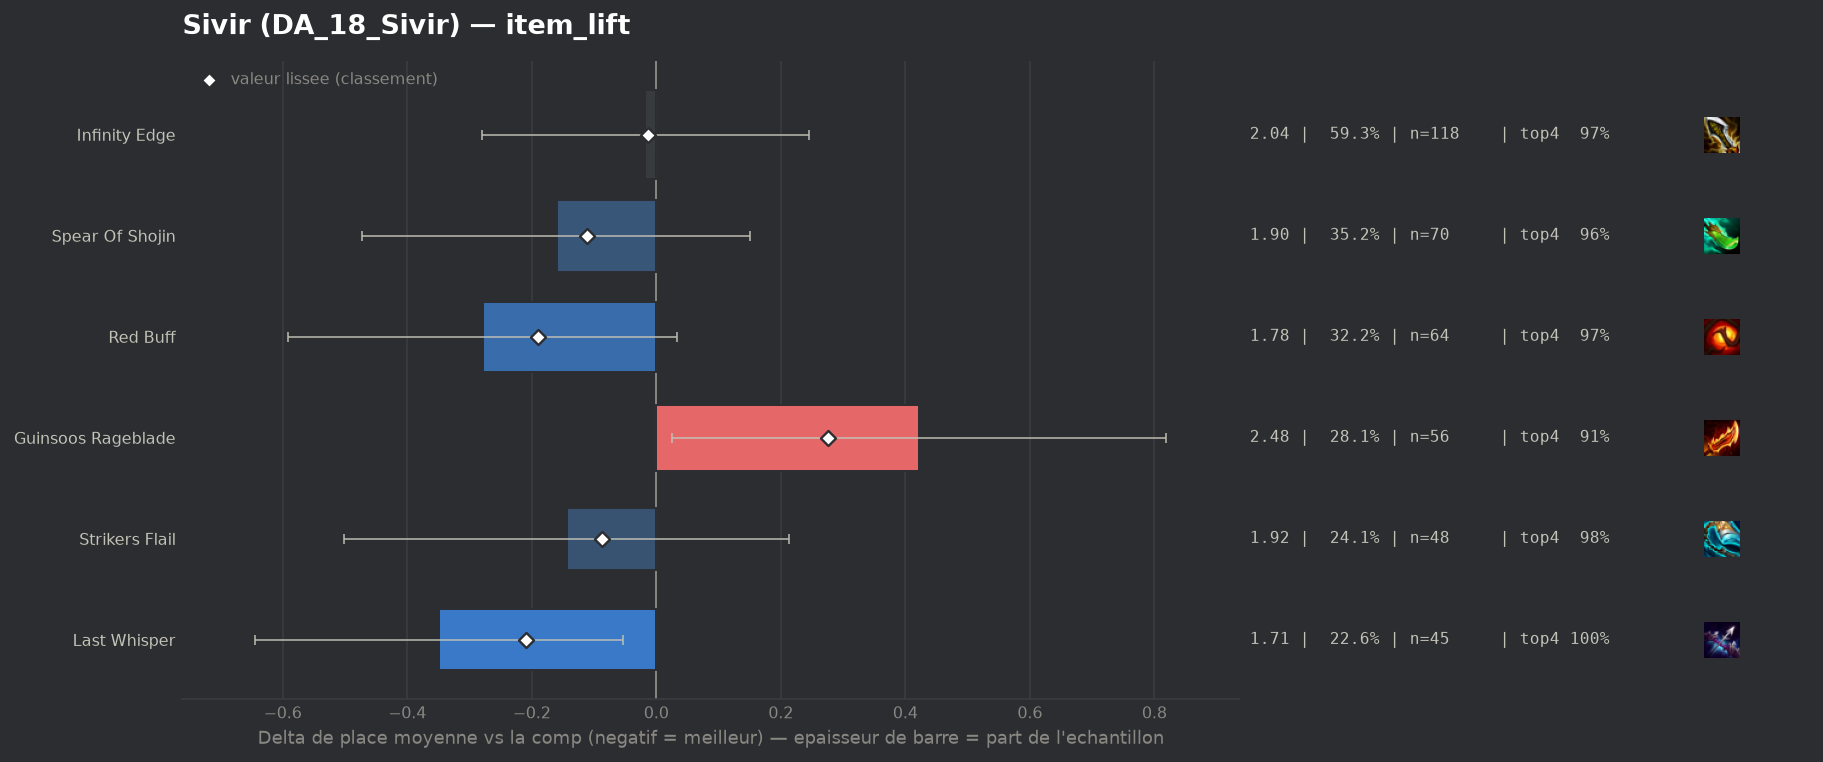

The data file committed next to this chart (first rows):
group, label, n, share, avg_place, shrunk_avg, score, d_avg, d_avg_pess, impact, d_top4, win, top2, top4, sd, z, p, significant
populaire, Last Whisper, 45, 0.2261, 1.711, 1.851, -0.21, -0.349, -0.054, 0.0474, 0.0452, 0.4889, 0.8444, 1.0, 0.833, -2.32, 0.02042, False
populaire, Red Buff, 64, 0.3216, 1.781, 1.87, -0.19, -0.279, 0.0, 0.0611, 0.014, 0.5469, 0.8125, 0.9688, 1.082, -1.75, 0.08085, False
populaire, Spear Of Shojin, 70, 0.3518, 1.9, 1.948, -0.112, -0.16, 0.0, 0.0395, 0.0024, 0.5, 0.7429, 0.9571, 1.123, -1.01, 0.3133, False
populaire, Strikers Flail, 48, 0.2412, 1.917, 1.972, -0.088, -0.144, 0.0, 0.0213, 0.0244, 0.4792, 0.7708, 0.9792, 1.115, -0.79, 0.4302, False
populaire, Infinity Edge, 118, 0.593, 2.042, 2.046, -0.014, -0.018, 0.0, 0.0085, 0.0198, 0.4153, 0.7119, 0.9746, 1.123, -0.13, 0.8935, False
populaire, Guinsoos Rageblade, 56, 0.2814, 2.482, 2.335, 0.275, 0.422, 0.025, -0.0773, -0.0441, 0.3036, 0.5714, 0.9107, 1.376, 2.08, 0.03734, False
